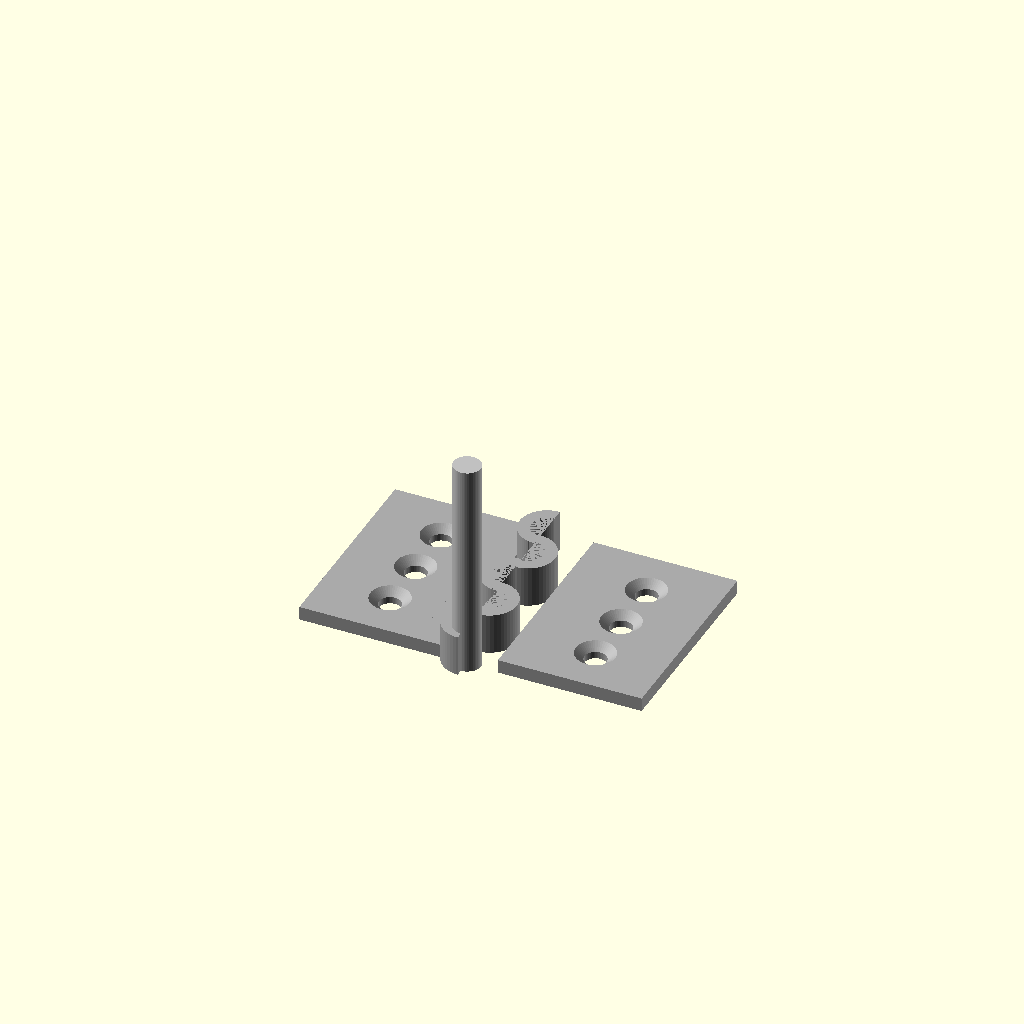
Cell 1 — every parameter at its default value.
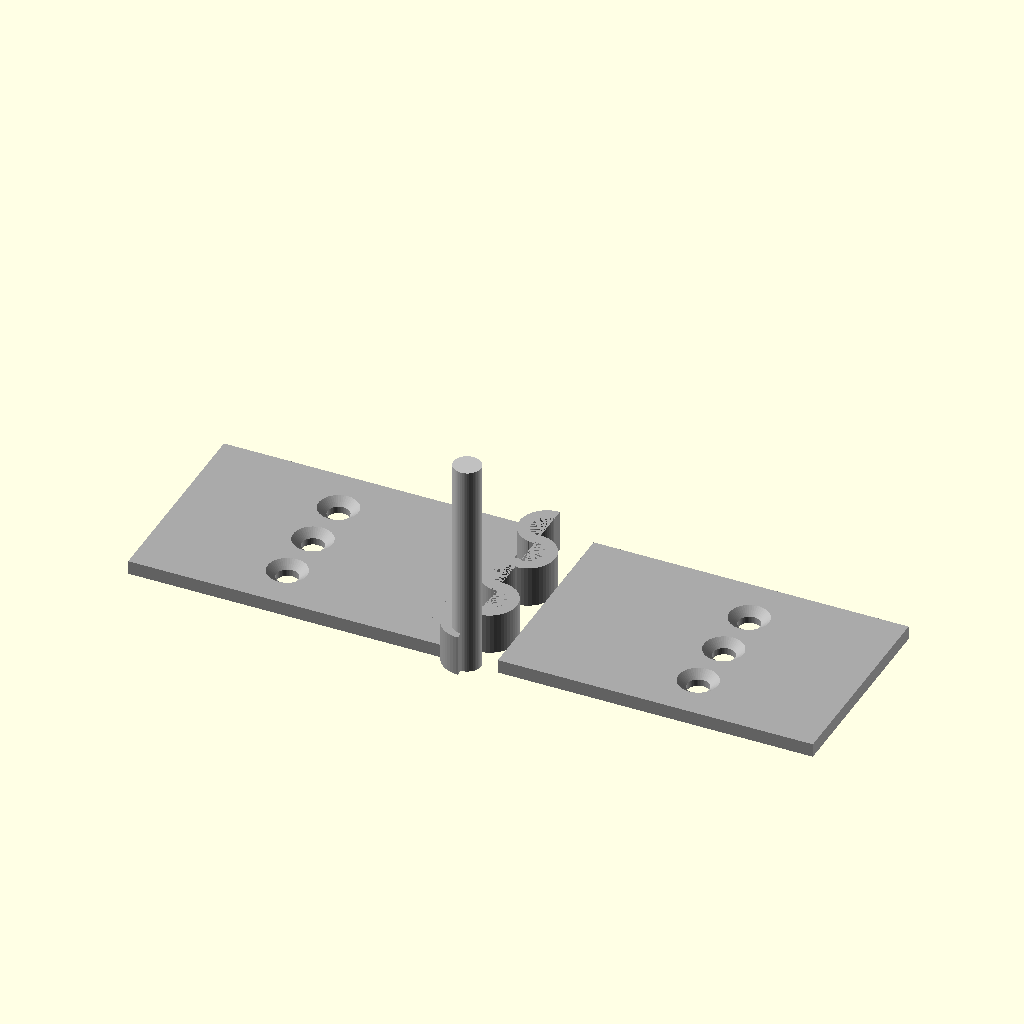
Cell 2 — leaf_width set to 50, the other parameters unchanged.
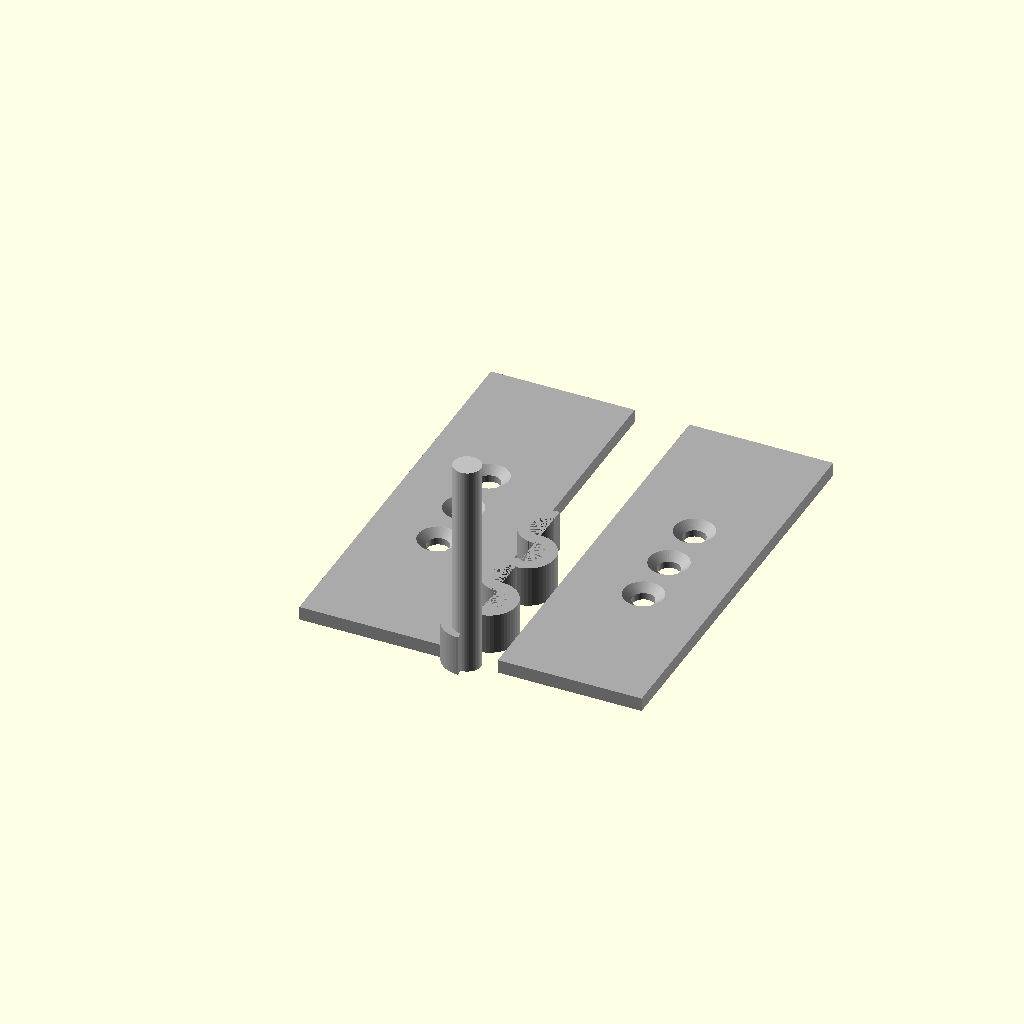
Cell 3 — leaf_height set to 60, the other parameters unchanged.
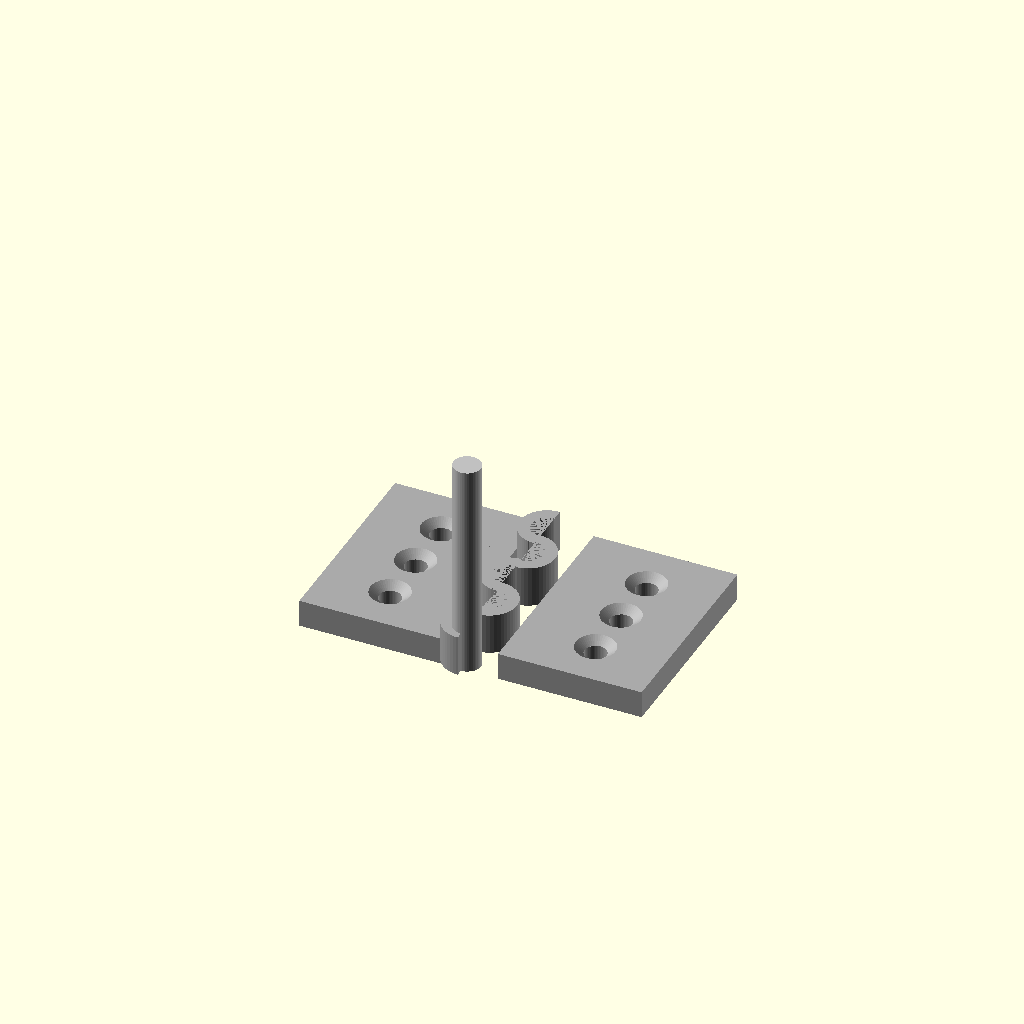
Cell 4: the same model with leaf_thickness = 4.
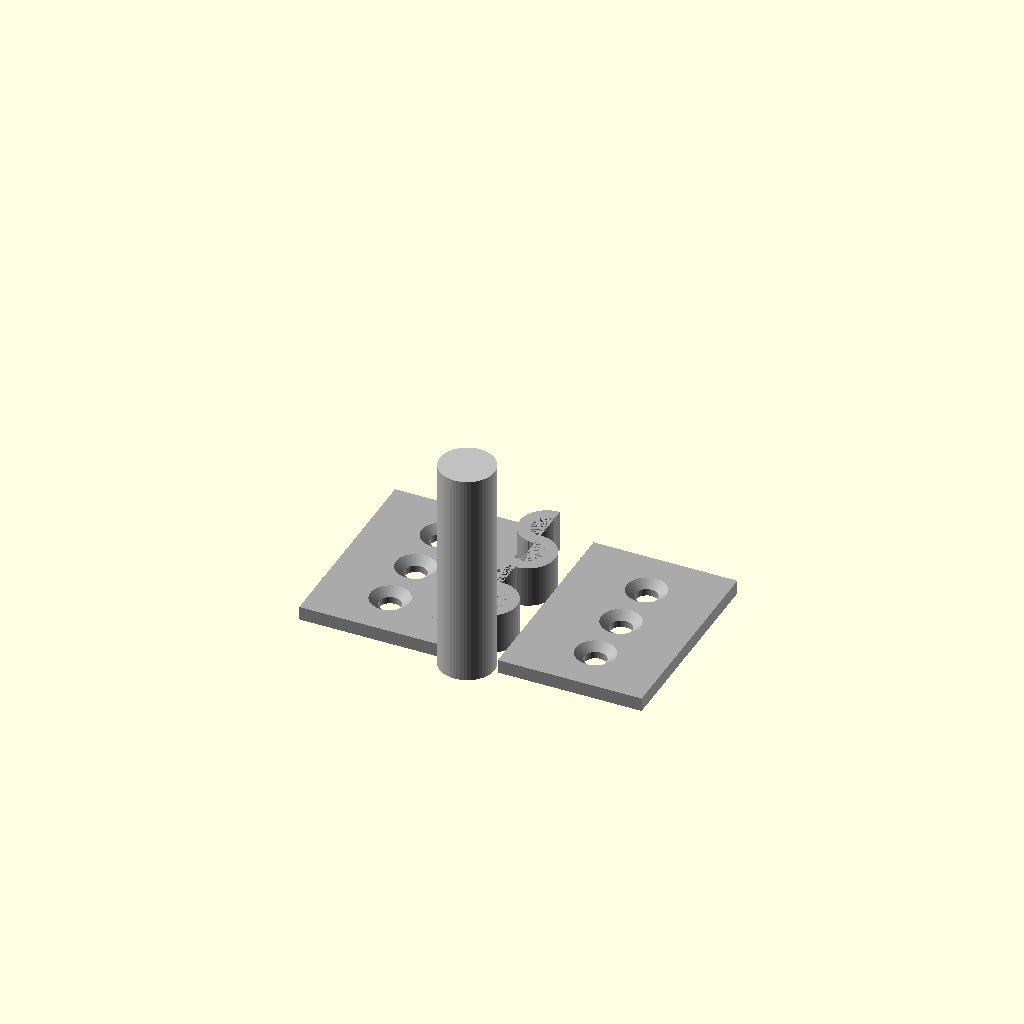
Cell 5: the same model with pin_diameter = 8.
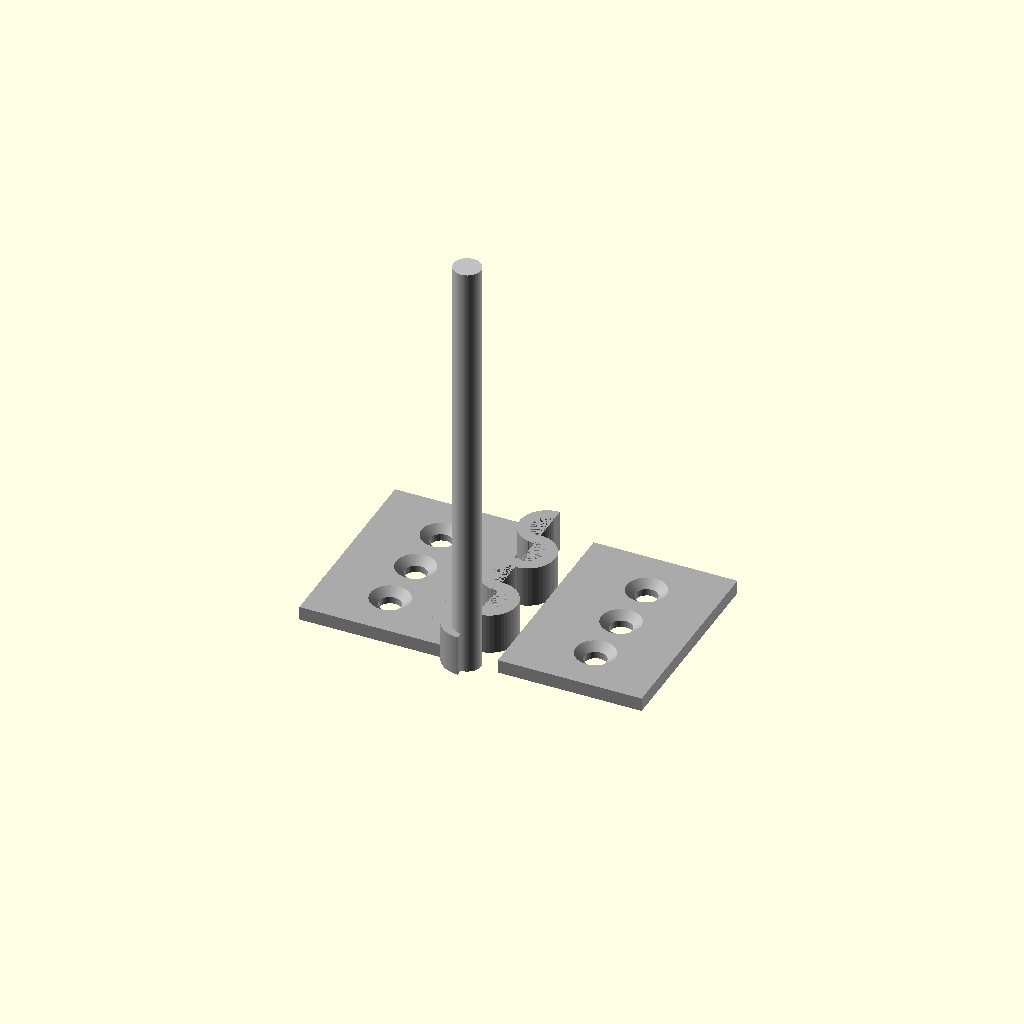
Cell 6: the same model with pin_length = 64.
One fixed orthographic camera (rotation 55°, 0°, 25°; colour scheme Cornfield) for every cell.
The OpenSCAD source (results/tier-3-butt-hinge/iter-png-2_claude-opus-4-0-397d0920f8b7-2026-04-28T17-32-01-755Z/final.scad):
// Butt hinge parameters
leaf_width = 25;
leaf_height = 30;
leaf_thickness = 2;
pin_diameter = 4;
pin_length = 32;
knuckle_outer_diameter = 8;
knuckle_inner_diameter = 4.6;
knuckle_height = 6;
num_knuckles = 5;

// Screw hole parameters
screw_hole_diameter = 3.2;
countersink_diameter = 6;
countersink_depth = 1;
screw_spacing = 8;

$fn = 50;

// Pin (centered on Y-axis)
color("Silver")
translate([0, -1, 0])
cylinder(h = pin_length, d = pin_diameter);

// Left leaf (x < 0)
color("DarkGray")
difference() {
    union() {
        // Flat plate
        translate([-leaf_width, 0, -leaf_thickness/2])
        cube([leaf_width - knuckle_outer_diameter/2, leaf_height, leaf_thickness]);
        
        // Knuckles (positions 0, 2, 4)
        for (i = [0, 2, 4]) {
            translate([0, i * knuckle_height, 0])
            difference() {
                // Outer cylinder
                cylinder(h = knuckle_height, d = knuckle_outer_diameter);
                // Inner hole
                cylinder(h = knuckle_height, d = knuckle_inner_diameter);
                // Cut right half
                translate([0, -knuckle_outer_diameter/2, -1])
                cube([knuckle_outer_diameter, knuckle_outer_diameter, knuckle_height + 2]);
            }
        }
    }
    
    // Screw holes
    for (i = [0, 1, 2]) {
        translate([-leaf_width * 0.6, leaf_height/2 + (i - 1) * screw_spacing, 0]) {
            // Through hole
            cylinder(h = leaf_thickness + 1, d = screw_hole_diameter, center = true);
            // Countersink
            translate([0, 0, leaf_thickness/2 - countersink_depth])
            cylinder(h = countersink_depth + 0.1, d1 = screw_hole_diameter, d2 = countersink_diameter);
        }
    }
}

// Right leaf (x > 0)
color("DarkGray")
difference() {
    union() {
        // Flat plate
        translate([knuckle_outer_diameter/2, 0, -leaf_thickness/2])
        cube([leaf_width - knuckle_outer_diameter/2, leaf_height, leaf_thickness]);
        
        // Knuckles (positions 1, 3)
        for (i = [1, 3]) {
            translate([0, i * knuckle_height, 0])
            difference() {
                // Outer cylinder
                cylinder(h = knuckle_height, d = knuckle_outer_diameter);
                // Inner hole
                cylinder(h = knuckle_height, d = knuckle_inner_diameter);
                // Cut left half
                translate([-knuckle_outer_diameter, -knuckle_outer_diameter/2, -1])
                cube([knuckle_outer_diameter, knuckle_outer_diameter, knuckle_height + 2]);
            }
        }
    }
    
    // Screw holes
    for (i = [0, 1, 2]) {
        translate([leaf_width * 0.6, leaf_height/2 + (i - 1) * screw_spacing, 0]) {
            // Through hole
            cylinder(h = leaf_thickness + 1, d = screw_hole_diameter, center = true);
            // Countersink
            translate([0, 0, leaf_thickness/2 - countersink_depth])
            cylinder(h = countersink_depth + 0.1, d1 = screw_hole_diameter, d2 = countersink_diameter);
        }
    }
}
Parameter table extracted from the source (name, type, default, range or options):
leaf_width: number, default 25
leaf_height: number, default 30
leaf_thickness: number, default 2
pin_diameter: number, default 4
pin_length: number, default 32
knuckle_outer_diameter: number, default 8
knuckle_inner_diameter: number, default 4.6
knuckle_height: number, default 6
num_knuckles: number, default 5
screw_hole_diameter: number, default 3.2
countersink_diameter: number, default 6
countersink_depth: number, default 1
screw_spacing: number, default 8
